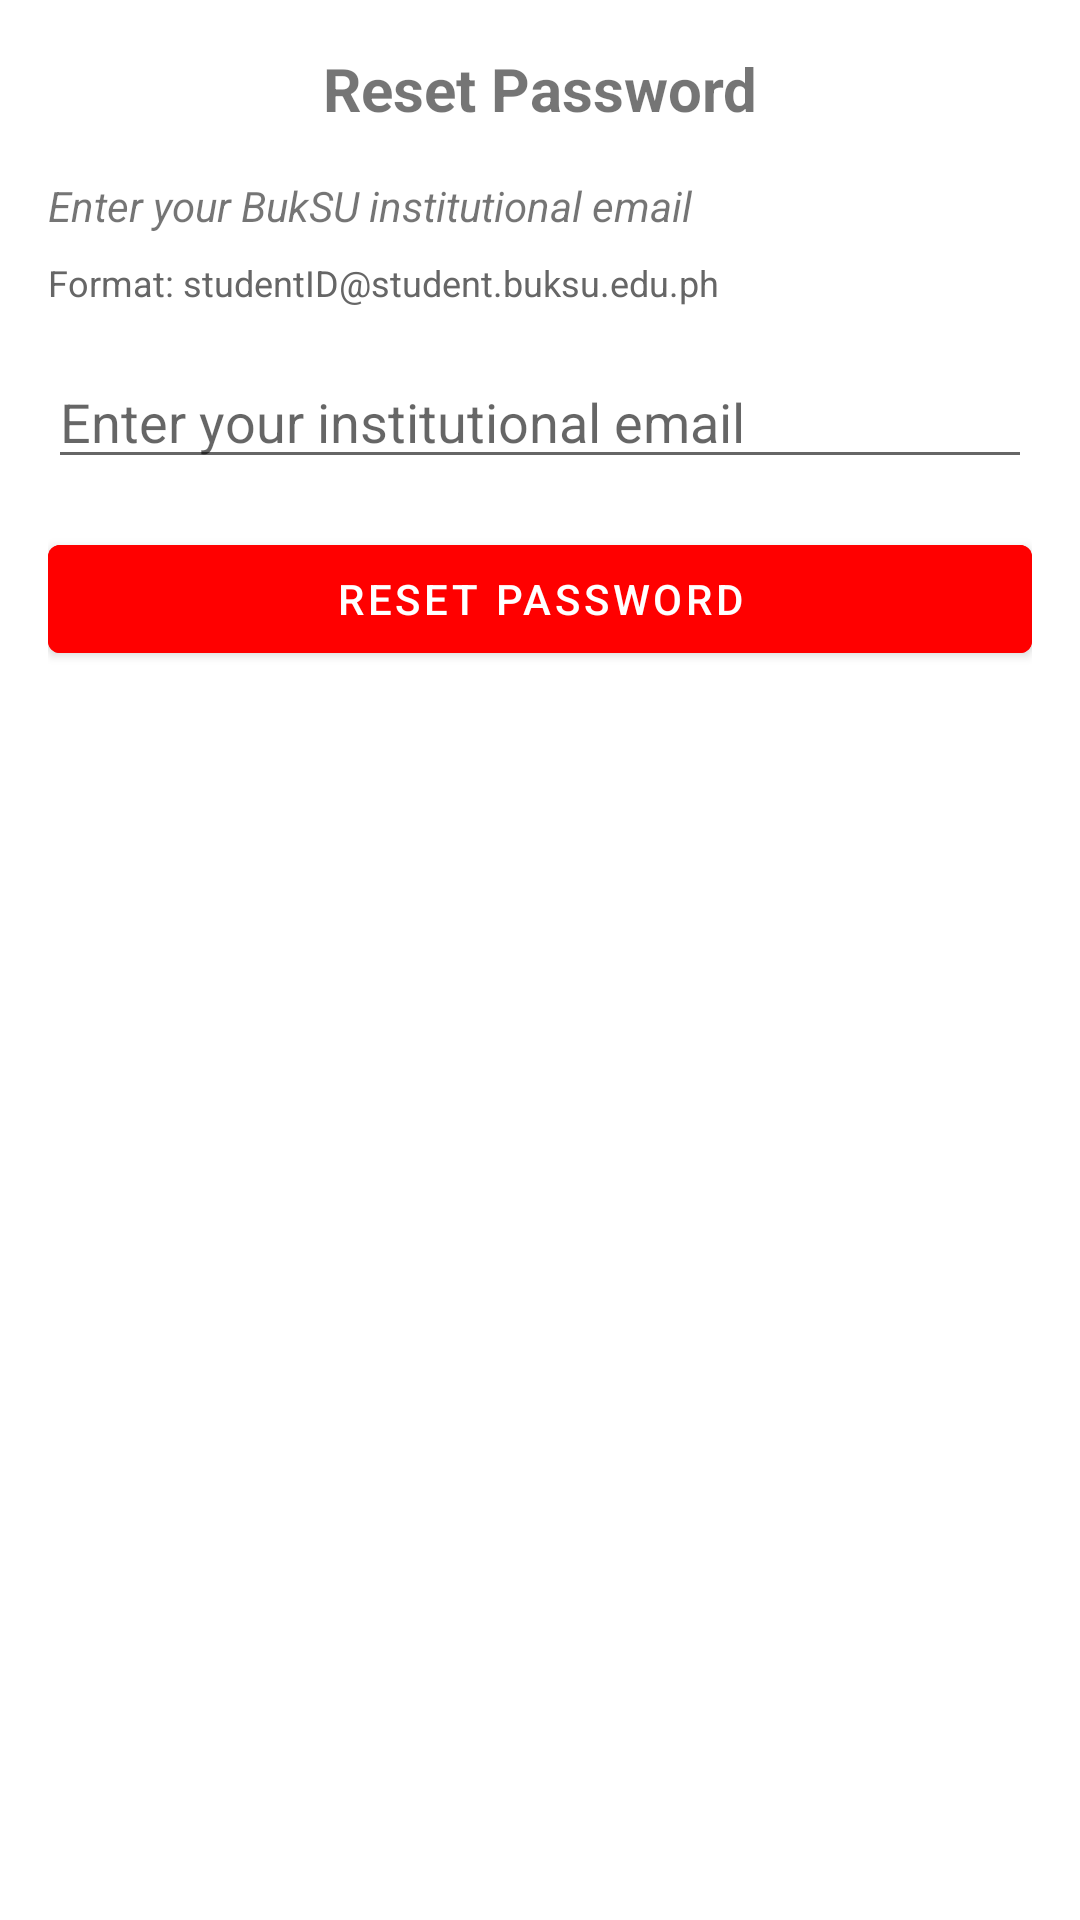

Write the Android layout XML for this screen, with the resource values it uses.
<!-- AndroidManifest.xml: application theme Theme.ClockedIn.NoActionBar -->
<!-- res/layout/dialog_forgot_password.xml -->
<?xml version="1.0" encoding="utf-8"?>
<LinearLayout xmlns:android="http://schemas.android.com/apk/res/android"
    android:layout_width="match_parent"
    android:layout_height="wrap_content"
    android:orientation="vertical"
    android:padding="16dp">

    <TextView
        android:layout_width="match_parent"
        android:layout_height="wrap_content"
        android:text="Reset Password"
        android:textSize="20sp"
        android:textStyle="bold"
        android:gravity="center"
        android:layout_marginBottom="16dp"/>

    <TextView
        android:layout_width="match_parent"
        android:layout_height="wrap_content"
        android:text="Enter your BukSU institutional email"
        android:textStyle="italic"
        android:layout_marginBottom="8dp"/>

    <TextView
        android:layout_width="match_parent"
        android:layout_height="wrap_content"
        android:text="Format: studentID@student.buksu.edu.ph"
        android:textSize="12sp"
        android:textColor="#666666"
        android:layout_marginBottom="16dp"/>

    <EditText
        android:id="@+id/emailEditText"
        android:layout_width="match_parent"
        android:layout_height="wrap_content"
        android:hint="Enter your institutional email"
        android:inputType="textEmailAddress"
        android:layout_marginBottom="16dp"/>

    <Button
        android:id="@+id/resetButton"
        android:layout_width="match_parent"
        android:layout_height="wrap_content"
        android:text="Reset Password"
        android:backgroundTint="#FF0000"
        android:textColor="#FFFFFF"/>

</LinearLayout>
<!-- resources referenced by this layout -->
<resources>
  <style name="Theme.ClockedIn.NoActionBar" parent="Theme.MaterialComponents.DayNight.NoActionBar">
          
          <item name="colorPrimary">@color/purple_500</item>
          <item name="colorPrimaryVariant">@color/purple_700</item>
          <item name="colorOnPrimary">@color/white</item>
          
          <item name="colorSecondary">@color/teal_200</item>
          <item name="colorSecondaryVariant">@color/teal_700</item>
          <item name="colorOnSecondary">@color/black</item>
          
          <item name="android:statusBarColor">?attr/colorPrimaryVariant</item>
          
          <item name="windowActionBar">false</item>
          <item name="windowNoTitle">true</item>
      </style>
  <!-- not gathered from this repository: default colours our renderer supplied (Android Studio template values) -->
  <color name="purple_500">#FF6200EE</color>
  <color name="purple_700">#FF3700B3</color>
  <color name="teal_200">#FF03DAC5</color>
  <color name="teal_700">#FF018786</color>
  <color name="black">#FF000000</color>
  <color name="white">#FFFFFFFF</color>
</resources>
